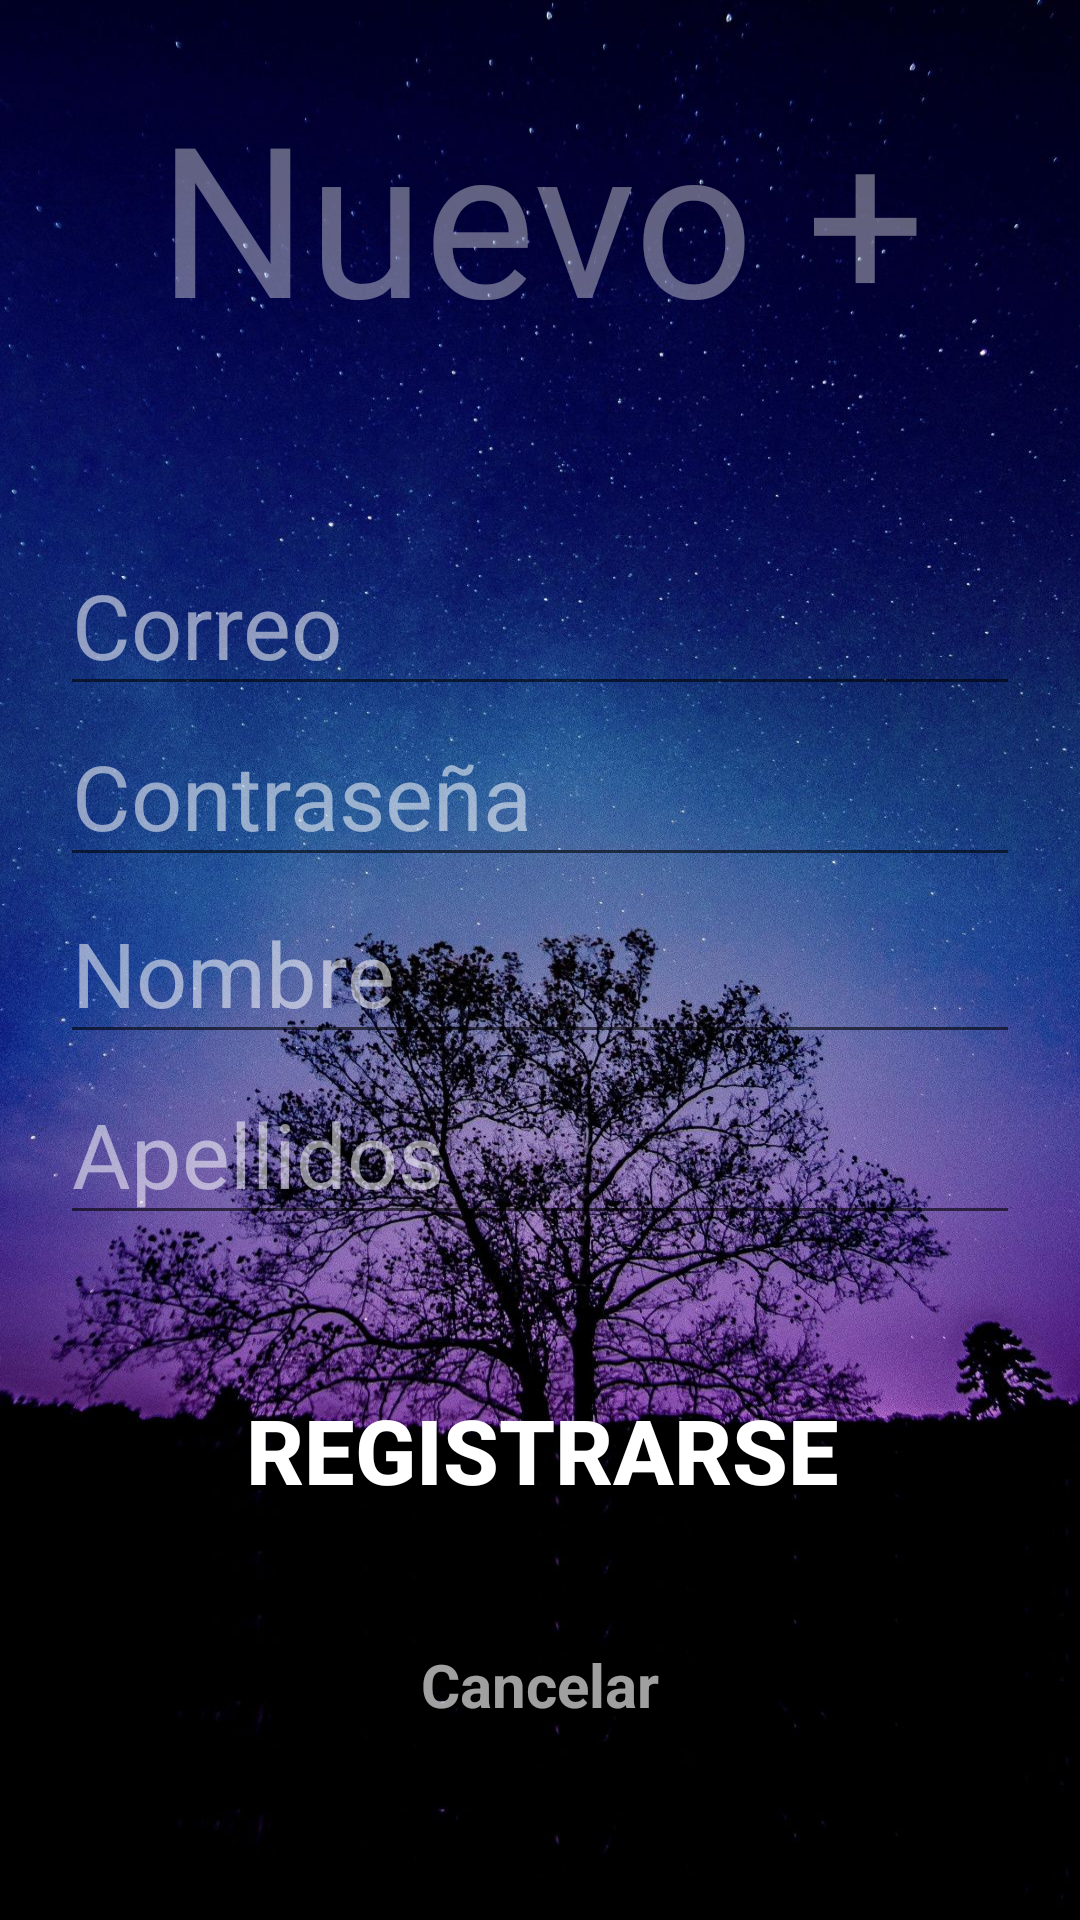

Here is an Android app screen rendered from its layout file. Give the layout XML and the strings, colors and styles it references.
<!-- AndroidManifest.xml: application theme Theme.Ecos -->
<!-- res/layout/activity_main_registro.xml -->
<?xml version="1.0" encoding="utf-8"?>
<androidx.constraintlayout.widget.ConstraintLayout xmlns:android="http://schemas.android.com/apk/res/android"
    xmlns:app="http://schemas.android.com/apk/res-auto"
    xmlns:tools="http://schemas.android.com/tools"
    android:layout_width="match_parent"
    android:layout_height="match_parent"
    android:background="@drawable/wallp1"
    android:orientation="vertical"
    android:padding="20dp"
    tools:context=".Ecos.MainActivityResgistroUser">


    <Button
        android:id="@+id/btnRegistrar"
        android:layout_width="350dp"
        android:layout_height="80dp"
        android:background="@color/authui_colorAccent"
        android:text="Registrarse"
        android:textSize="30sp"
        android:textStyle="bold"
        android:textColor="@android:color/white"
        app:layout_constraintBottom_toBottomOf="parent"
        app:layout_constraintEnd_toEndOf="parent"
        app:layout_constraintHorizontal_bias="0.491"
        app:layout_constraintStart_toStartOf="parent"
        app:layout_constraintTop_toTopOf="parent"
        app:layout_constraintVertical_bias="0.814" />

    <EditText
        android:id="@+id/RegUser"
        android:layout_width="match_parent"
        android:layout_height="wrap_content"
        android:hint="Correo"
        android:textAlignment="textStart"
        android:textColor="#F8F6F6"
        android:textColorHint="#8AFFFFFF"
        android:textSize="30sp"
        app:layout_constraintBottom_toBottomOf="parent"
        app:layout_constraintEnd_toEndOf="parent"
        app:layout_constraintStart_toStartOf="parent"
        app:layout_constraintTop_toTopOf="parent"
        app:layout_constraintVertical_bias="0.291" />

    <EditText
        android:id="@+id/RegPass"
        android:layout_width="match_parent"
        android:layout_height="wrap_content"
        android:hint="Contraseña"
        android:inputType="textPassword"
        android:textAlignment="textStart"
        android:textColor="#F8F6F6"
        android:textColorHint="#8AFFFFFF"
        android:textSize="30sp"
        app:layout_constraintBottom_toBottomOf="parent"
        app:layout_constraintEnd_toEndOf="parent"
        app:layout_constraintStart_toStartOf="parent"
        app:layout_constraintTop_toTopOf="parent"
        app:layout_constraintVertical_bias="0.396" />

    <EditText
        android:id="@+id/RegApellido"
        android:layout_width="match_parent"
        android:layout_height="wrap_content"
        android:hint="Apellidos"
        android:textAlignment="textStart"
        android:textColor="#F8F6F6"
        android:textColorHint="#8AFFFFFF"
        android:textSize="30sp"
        app:layout_constraintBottom_toBottomOf="parent"
        app:layout_constraintEnd_toEndOf="parent"
        app:layout_constraintStart_toStartOf="parent"
        app:layout_constraintTop_toTopOf="parent"
        app:layout_constraintVertical_bias="0.616" />

    <EditText
        android:id="@+id/RegNombre"
        android:layout_width="match_parent"
        android:layout_height="wrap_content"
        android:hint="Nombre"
        android:textAlignment="textStart"
        android:textColor="#F8F6F6"
        android:textColorHint="#8AFFFFFF"
        android:textSize="30sp"
        app:layout_constraintBottom_toBottomOf="parent"
        app:layout_constraintEnd_toEndOf="parent"
        app:layout_constraintStart_toStartOf="parent"
        app:layout_constraintTop_toTopOf="parent"
        app:layout_constraintVertical_bias="0.505" />

    <TextView
        android:id="@+id/textView8"
        android:layout_width="325dp"
        android:layout_height="118dp"
        android:fontFamily="@font/dosis"
        android:text="Nuevo +"
        android:textAlignment="center"
        android:textColor="#61FFFFFF"
        android:textSize="70dp"
        app:layout_constraintBottom_toBottomOf="parent"
        app:layout_constraintEnd_toEndOf="parent"
        app:layout_constraintStart_toStartOf="parent"
        app:layout_constraintTop_toTopOf="parent"
        app:layout_constraintVertical_bias="0.011" />


    <TextView
        android:id="@+id/Registrarme"
        android:layout_width="match_parent"
        android:layout_height="36dp"
        android:onClick="cancelar"
        android:text="Cancelar"
        android:textAlignment="center"
        android:textColor="#A1FDFDFD"
        android:textSize="20dp"
        android:textStyle="bold"
        app:layout_constraintBottom_toBottomOf="parent"
        app:layout_constraintEnd_toEndOf="parent"
        app:layout_constraintHorizontal_bias="0.6"
        app:layout_constraintStart_toStartOf="parent"
        app:layout_constraintTop_toTopOf="parent"
        app:layout_constraintVertical_bias="0.936" />

</androidx.constraintlayout.widget.ConstraintLayout>
<!-- resources referenced by this layout -->
<resources>
  <!-- drawable wallp1: jpg bitmap (drawable, 294548 bytes) -->
  <style name="Theme.Ecos" parent="Theme.MaterialComponents.DayNight.DarkActionBar">
          
          <item name="colorPrimary">@color/purple_500</item>
          <item name="colorPrimaryVariant">@color/purple_700</item>
          <item name="colorOnPrimary">@color/white</item>
          
          <item name="colorSecondary">@color/teal_200</item>
          <item name="colorSecondaryVariant">@color/teal_700</item>
          <item name="colorOnSecondary">@color/black</item>
          
          <item name="android:statusBarColor" tools:targetApi="l">?attr/colorPrimaryVariant</item>
          
      </style>
  <color name="purple_500">#FF1A0A</color>
  <color name="purple_700">#E43023</color>
  <color name="white">#FFFFFFFF</color>
  <color name="teal_200">#FF03DAC5</color>
  <color name="teal_700">#FF018786</color>
  <color name="black">#FF000000</color>
</resources>
